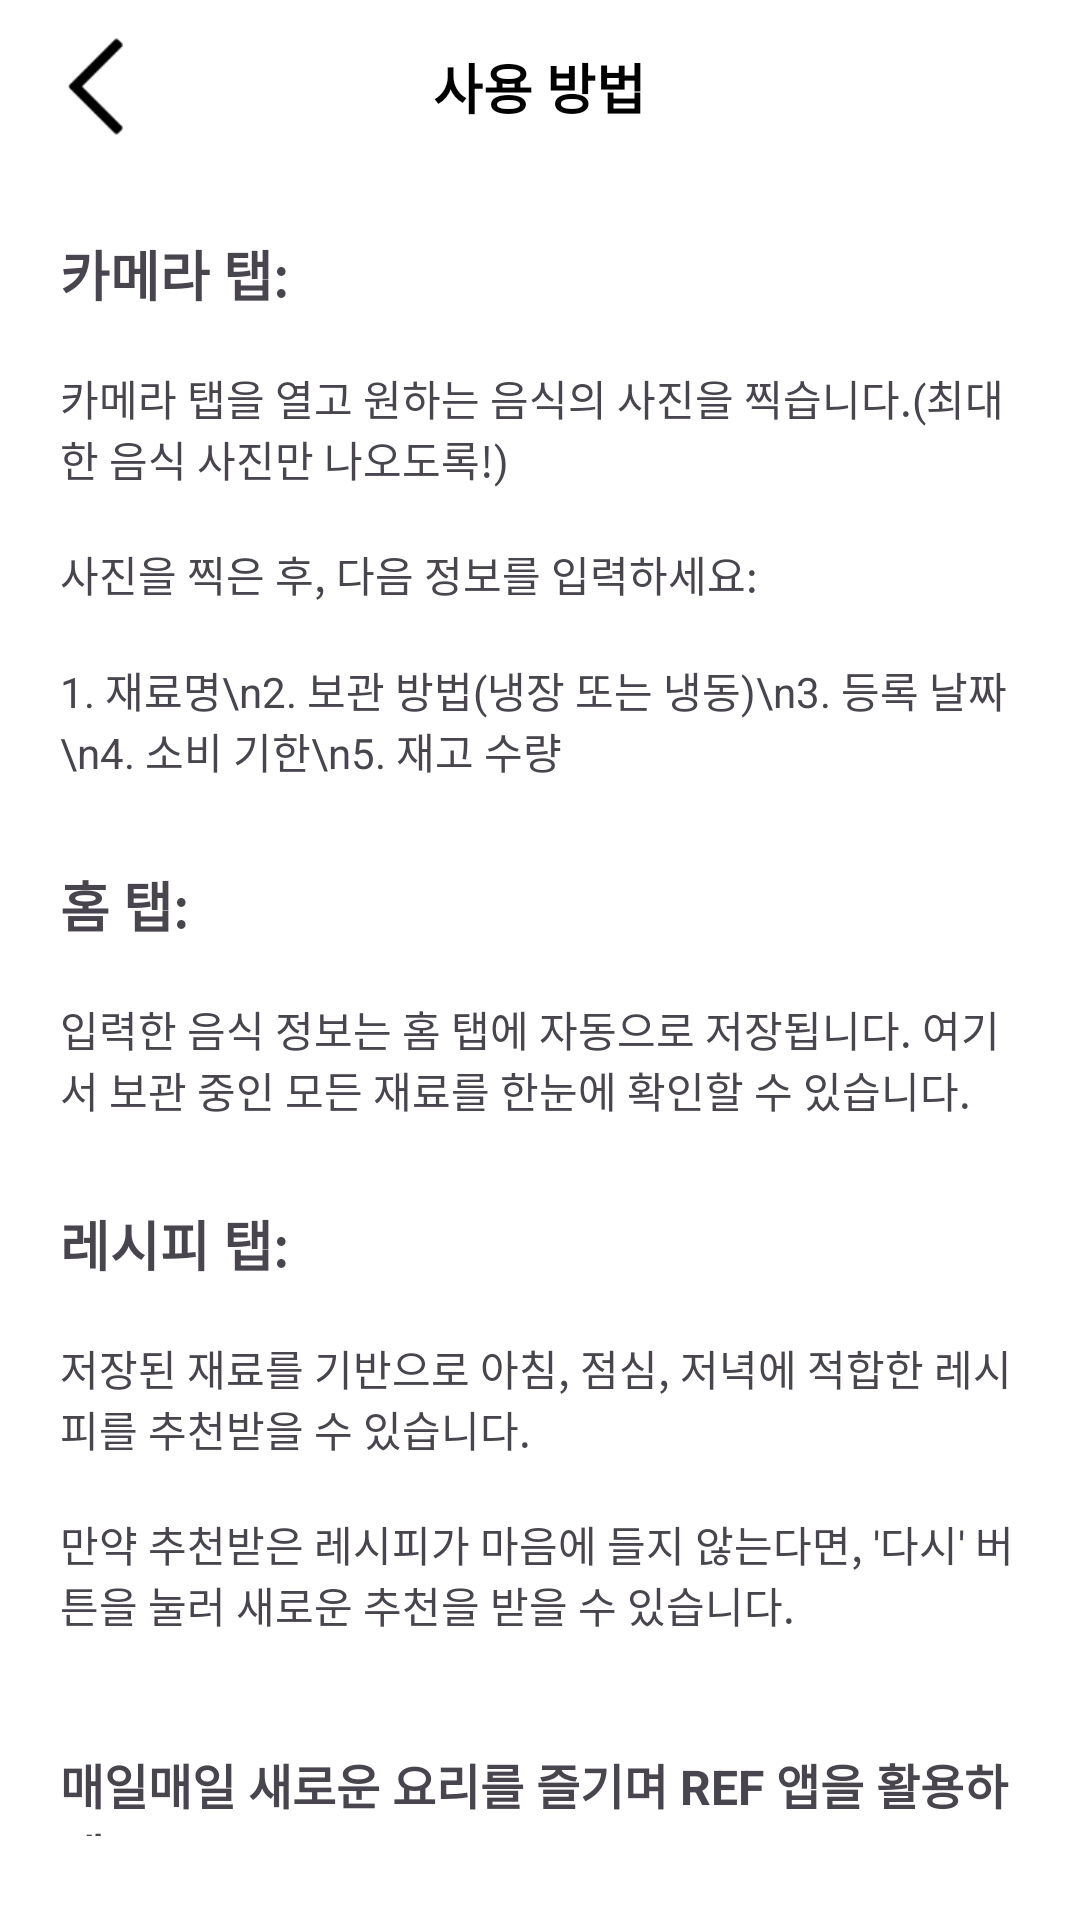

This screen was rendered from an Android layout file. Write that file and the resources it references.
<!-- AndroidManifest.xml: application theme Theme.REF_Client -->
<!-- res/layout/fragment_howtouse.xml -->
<RelativeLayout xmlns:android="http://schemas.android.com/apk/res/android"
    xmlns:tools="http://schemas.android.com/tools"
    android:id="@+id/mobile_app_2"
    android:layout_width="match_parent"
    android:layout_height="match_parent"
    android:clipToOutline="true"
    android:background="@color/white">

    <RelativeLayout
        android:id="@+id/howToUseLayout"
        android:layout_width="match_parent"
        android:layout_height="58dp"
        tools:ignore="UselessParent">

        
        <TextView
            android:id="@+id/howToUseTxt"
            android:layout_width="wrap_content"
            android:layout_height="wrap_content"
            android:layout_centerInParent="true"
            android:layout_centerVertical="true"
            android:text="@string/howtouse"
            android:textColor="#000000"
            android:textSize="18sp"
            android:textStyle="bold" />

        <ImageButton
            android:id="@+id/btnBack2"
            android:layout_width="45dp"
            android:layout_height="45dp"
            android:src="@drawable/back_icon"
            android:background="@null"
            android:layout_marginStart="10dp"
            android:layout_alignParentLeft="true"
            android:layout_centerVertical="true"
            android:scaleType="fitCenter"/>
    </RelativeLayout>

    <LinearLayout
        android:layout_width="match_parent"
        android:layout_height="wrap_content"
        android:layout_below="@id/howToUseLayout"
        android:orientation="vertical"
        android:padding="20dp">

        <TextView
            android:layout_width="match_parent"
            android:layout_height="wrap_content"
            android:text="카메라 탭:"
            android:textSize="18sp"
            android:textStyle="bold"
            android:layout_marginBottom="8dp"/>

        <TextView
            android:layout_width="match_parent"
            android:layout_height="wrap_content"
            android:text="카메라 탭을 열고 원하는 음식의 사진을 찍습니다.(최대한 음식 사진만 나오도록!)"
            android:layout_marginTop="10dp"
            android:layout_marginBottom="8dp"/>

        <TextView
            android:layout_width="match_parent"
            android:layout_height="wrap_content"
            android:text="사진을 찍은 후, 다음 정보를 입력하세요:"
            android:layout_marginTop="10dp"
            android:layout_marginBottom="8dp"/>

        <TextView
            android:layout_width="match_parent"
            android:layout_height="wrap_content"
            android:text="1. 재료명\n2. 보관 방법(냉장 또는 냉동)\n3. 등록 날짜\n4. 소비 기한\n5. 재고 수량"
            android:layout_marginTop="10dp"
            android:layout_marginBottom="8dp"/>

        <TextView
            android:layout_width="match_parent"
            android:layout_height="wrap_content"
            android:text="홈 탭:"
            android:textSize="18sp"
            android:textStyle="bold"
            android:layout_marginTop="20dp"
            android:layout_marginBottom="8dp"/>

        <TextView
            android:layout_width="match_parent"
            android:layout_height="wrap_content"
            android:text="입력한 음식 정보는 홈 탭에 자동으로 저장됩니다. 여기서 보관 중인 모든 재료를 한눈에 확인할 수 있습니다."
            android:layout_marginTop="10dp"
            android:layout_marginBottom="8dp"/>

        <TextView
            android:layout_width="match_parent"
            android:layout_height="wrap_content"
            android:text="레시피 탭:"
            android:textSize="18sp"
            android:textStyle="bold"
            android:layout_marginTop="20dp"
            android:layout_marginBottom="8dp"/>

        <TextView
            android:layout_width="match_parent"
            android:layout_height="wrap_content"
            android:text="저장된 재료를 기반으로 아침, 점심, 저녁에 적합한 레시피를 추천받을 수 있습니다."
            android:layout_marginTop="10dp"
            android:layout_marginBottom="8dp"/>

        <TextView
            android:layout_width="match_parent"
            android:layout_height="wrap_content"
            android:text="만약 추천받은 레시피가 마음에 들지 않는다면, '다시' 버튼을 눌러 새로운 추천을 받을 수 있습니다."
            android:layout_marginTop="10dp"
            android:layout_marginBottom="8dp"/>

        <TextView
            android:layout_width="match_parent"
            android:layout_height="wrap_content"
            android:text="매일매일 새로운 요리를 즐기며 REF 앱을 활용하세요!"
            android:textStyle="bold"
            android:textSize="16sp"
            android:layout_marginTop="30dp"
            android:layout_marginBottom="8dp"/>
    </LinearLayout>


</RelativeLayout>
<!-- resources referenced by this layout -->
<resources>
  <color name="white">#FFFFFFFF</color>
  <!-- drawable back_icon: png bitmap (drawable, 527 bytes) -->
  <string name="howtouse">사용 방법</string>
  <style name="Theme.REF_Client" parent="Base.Theme.REF_Client" />
  <style name="Base.Theme.REF_Client" parent="Theme.Material3.DayNight.NoActionBar">
          
          <item name="android:windowFullscreen">true</item>
          <item name="windowNoTitle">true</item>
          <item name="colorSecondary">@color/my_light_primary</item>
          <item name="colorPrimary">@color/white</item>
      </style>
  <color name="my_light_primary">#6EB0FF</color>
</resources>
